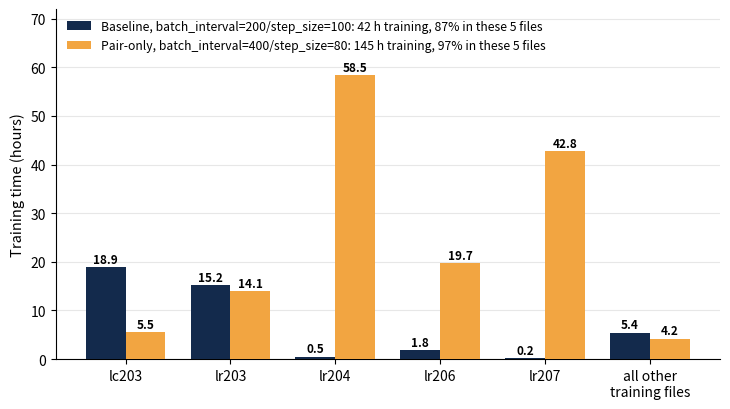

This chart was generated by the following Python code:
"""
2026-10-14: c3 MIXEDCLASS - training hours per training file, showing that five Class-2 files dominate the epoch time.
Source: scripts/analysis/profile_log_phases.py run on the cluster logs (2026-10-14), seed 42, epochs 5, lr 0.0001,
legacy scoring, no Request Pruner:
  Baseline batch_interval=200/step_size=100: sil_training_bi200_ss100_c3_mixedclass_legacy_seed42.log
      (cancelled job 5638523; epoch 1 plus the start of epoch 2, training total 42.03 h, 546 windows)
  Pair-only batch_interval=400/step_size=80: sil_training_bi400_ss80_c3_mixedclass_pairprunerv1final_pairt0.5_seed42.log
      (job 5638527, epoch 1 only, training total 144.73 h, 817 windows)
"other" = training total minus the five files shown (34 further files for the shared 39-file split minus these five).
Run: ./venv/bin/python3 scripts/analysis/make_c3_mixedclass_runtime_by_file_chart.py
"""
from pathlib import Path

import matplotlib.pyplot as plt
import numpy as np

OUT_DIR = Path("figures_export/Request Pruner SIL/Cardinality 3")
OUT_DIR.mkdir(parents=True, exist_ok=True)

FILES = ["lc203", "lr203", "lr204", "lr206", "lr207"]
# training hours per file (profile_log_phases.py), total training hours
BASE_100 = ({"lc203": 18.93, "lr203": 15.16, "lr204": 0.50, "lr206": 1.80, "lr207": 0.20}, 42.03)
PAIR_80 = ({"lc203": 5.54, "lr203": 14.07, "lr204": 58.48, "lr206": 19.66, "lr207": 42.78}, 144.73)
NAVY, ORANGE = "#132A4C", "#F2A541"


def main():
    runs = [("Baseline, batch_interval=200/step_size=100", BASE_100, NAVY),
            ("Pair-only, batch_interval=400/step_size=80", PAIR_80, ORANGE)]
    cats = FILES + ["all other\ntraining files"]
    x = np.arange(len(cats))
    w = 0.38
    fig, ax = plt.subplots(figsize=(7.4, 4.2))
    for k, (label, (d, total), color) in enumerate(runs):
        vals = [d[f] for f in FILES] + [total - sum(d.values())]
        heavy = sum(d.values())
        offs = (k - 0.5) * w
        bars = ax.bar(x + offs, vals, width=w, color=color, zorder=3,
                      label=f"{label}: {total:.0f} h training, {100 * heavy / total:.0f}% in these 5 files")
        for xi, v in zip(x + offs, vals):
            ax.annotate(f"{v:.1f}", (xi, v), textcoords="offset points", xytext=(0, 3), ha="center", fontsize=8.5,
                        fontweight="bold")
    ax.set_xticks(x)
    ax.set_xticklabels(cats, fontsize=10)
    ax.set_ylabel("Training time (hours)", fontsize=10.5)
    ax.set_ylim(0, 72)
    ax.legend(loc="upper left", fontsize=8.8, frameon=False)
    ax.grid(axis="y", alpha=0.3, zorder=0)
    for s in ["top", "right"]:
        ax.spines[s].set_visible(False)
    fig.tight_layout()
    for ext in ("png", "pdf"):
        fig.savefig(OUT_DIR / f"c3_mixedclass_runtime_by_file.{ext}", dpi=220)
    print(f"saved {OUT_DIR / 'c3_mixedclass_runtime_by_file'}.png/.pdf")


if __name__ == "__main__":
    main()
